Dataset: cards_deck (GitHub, EthanChenHyland/TowerLogic). Classes: archers, giant, goblin cage, mini pekka, minions, musketeer, skeletons, valkyrie.

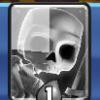
Label: skeletons

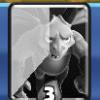
Label: minions

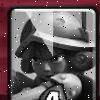
Label: musketeer

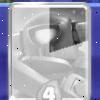
Label: mini pekka

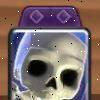
Label: skeletons

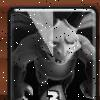
Label: minions
